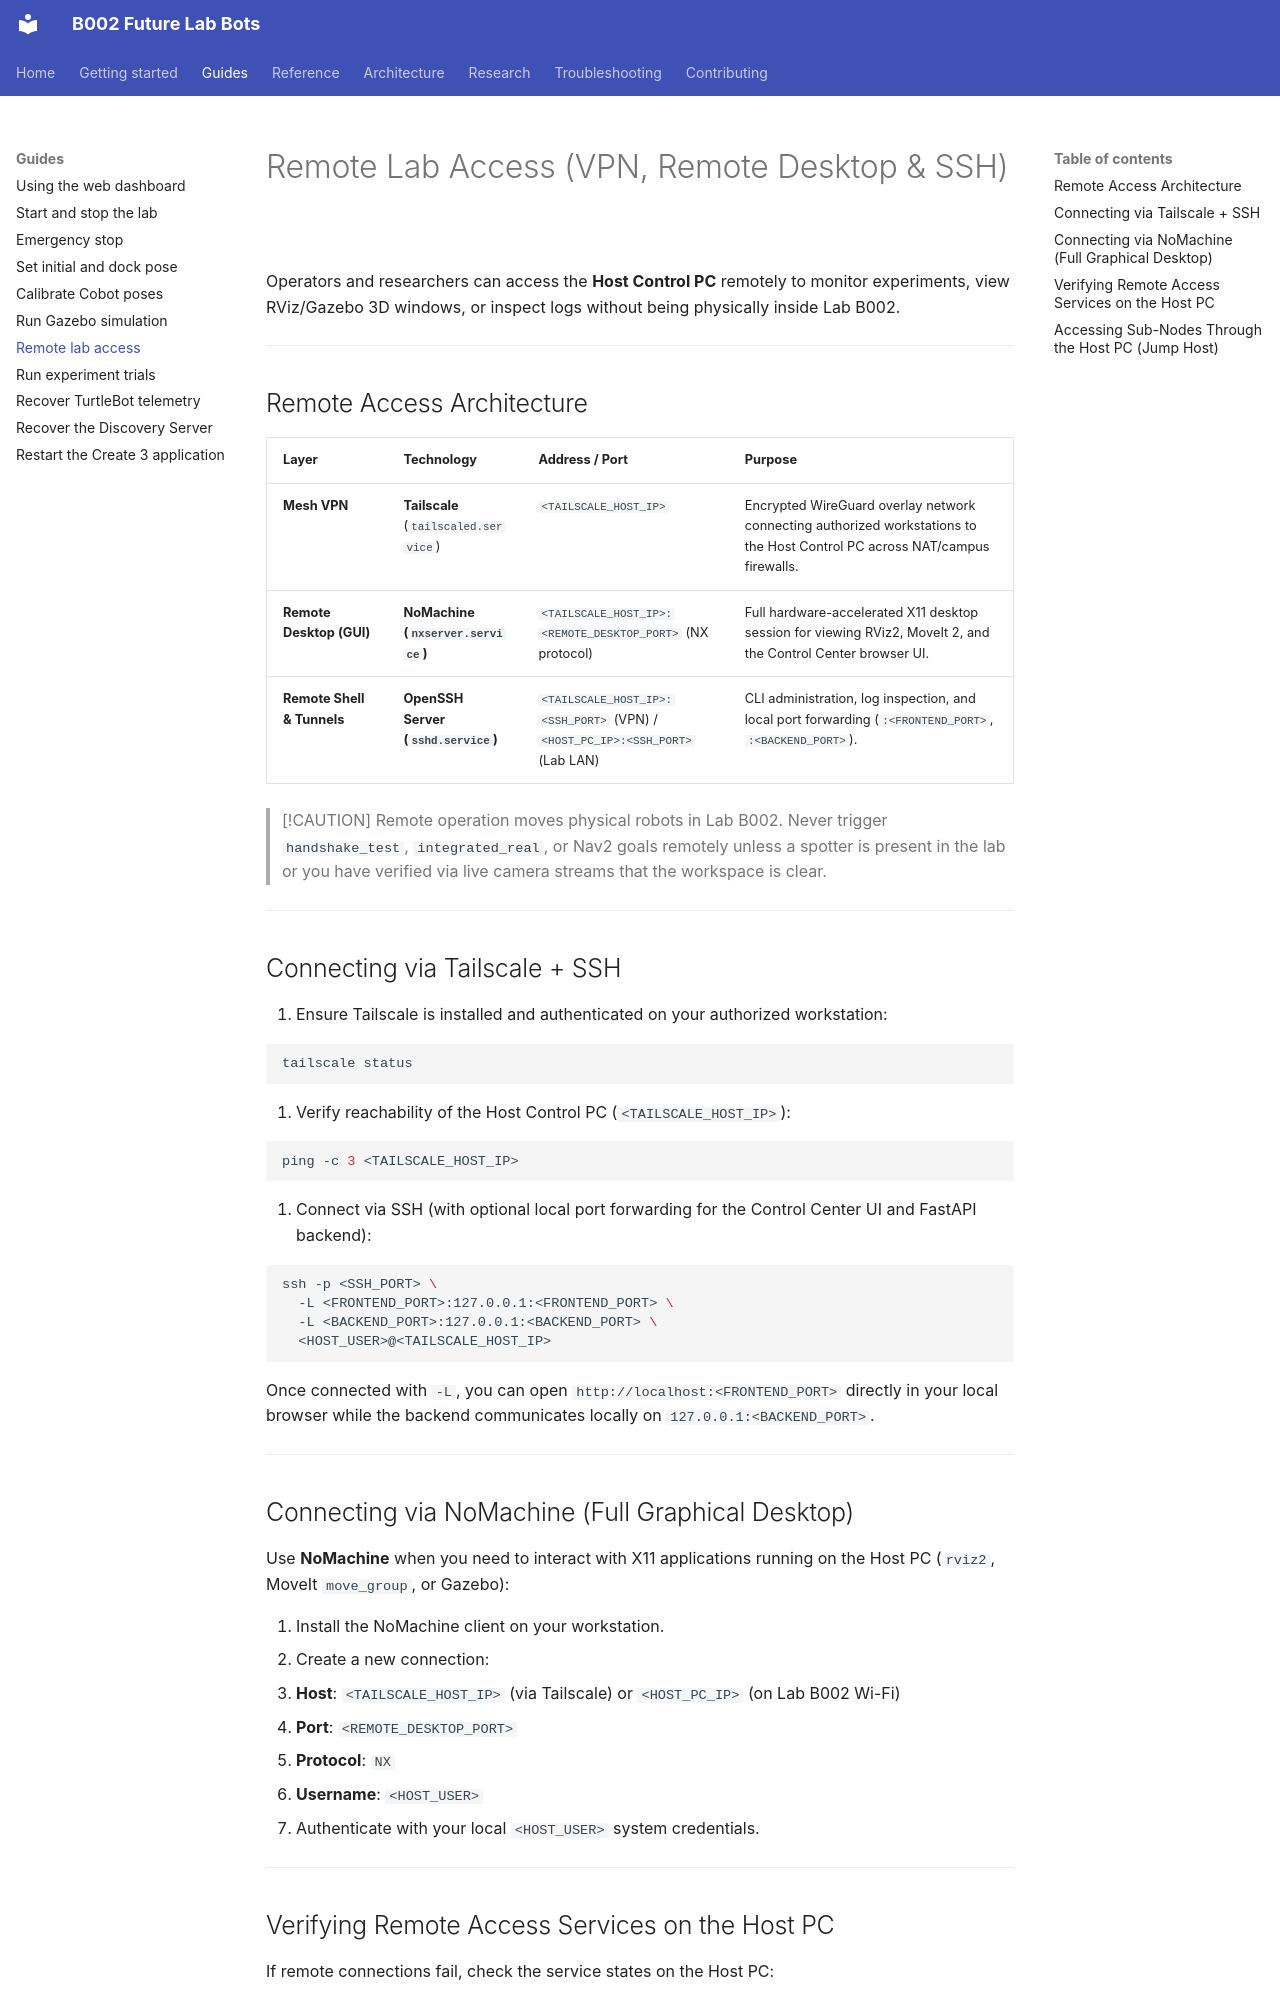

repository: B002-FUTURE-LAB/B002_Future_Lab_Bots · page: guides/remote-lab-access/index.html · generator: mkdocs

# Remote Lab Access (VPN, Remote Desktop & SSH)

Operators and researchers can access the **Host Control PC** remotely to monitor experiments, view RViz/Gazebo 3D windows, or inspect logs without being physically inside Lab B002.

---

## Remote Access Architecture

| Layer | Technology | Address / Port | Purpose |
| :--- | :--- | :--- | :--- |
| **Mesh VPN** | **Tailscale** (`tailscaled.service`) | `<TAILSCALE_HOST_IP>` | Encrypted WireGuard overlay network connecting authorized workstations to the Host Control PC across NAT/campus firewalls. |
| **Remote Desktop (GUI)** | **NoMachine (`nxserver.service`)** | `<TAILSCALE_HOST_IP>:<REMOTE_DESKTOP_PORT>` (NX protocol) | Full hardware-accelerated X11 desktop session for viewing RViz2, MoveIt 2, and the Control Center browser UI. |
| **Remote Shell & Tunnels** | **OpenSSH Server (`sshd.service`)** | `<TAILSCALE_HOST_IP>:<SSH_PORT>` (VPN) / `<HOST_PC_IP>:<SSH_PORT>` (Lab LAN) | CLI administration, log inspection, and local port forwarding (`:<FRONTEND_PORT>`, `:<BACKEND_PORT>`). |

> [!CAUTION]
> Remote operation moves physical robots in Lab B002. Never trigger `handshake_test`, `integrated_real`, or Nav2 goals remotely unless a spotter is present in the lab or you have verified via live camera streams that the workspace is clear.

---

## Connecting via Tailscale + SSH

1. Ensure Tailscale is installed and authenticated on your authorized workstation:

```bash
tailscale status
```

2. Verify reachability of the Host Control PC (`<TAILSCALE_HOST_IP>`):

```bash
ping -c 3 <TAILSCALE_HOST_IP>
```

3. Connect via SSH (with optional local port forwarding for the Control Center UI and FastAPI backend):

```bash
ssh -p <SSH_PORT> \
  -L <FRONTEND_PORT>:127.0.0.1:<FRONTEND_PORT> \
  -L <BACKEND_PORT>:127.0.0.1:<BACKEND_PORT> \
  <HOST_USER>@<TAILSCALE_HOST_IP>
```

Once connected with `-L`, you can open `http://localhost:<FRONTEND_PORT>` directly in your local browser while the backend communicates locally on `127.0.0.1:<BACKEND_PORT>`.

---

## Connecting via NoMachine (Full Graphical Desktop)

Use **NoMachine** when you need to interact with X11 applications running on the Host PC (`rviz2`, MoveIt `move_group`, or Gazebo):

1. Install the NoMachine client on your workstation.
2. Create a new connection:
   - **Host**: `<TAILSCALE_HOST_IP>` (via Tailscale) or `<HOST_PC_IP>` (on Lab B002 Wi-Fi)
   - **Port**: `<REMOTE_DESKTOP_PORT>`
   - **Protocol**: `NX`
   - **Username**: `<HOST_USER>`
3. Authenticate with your local `<HOST_USER>` system credentials.

---
